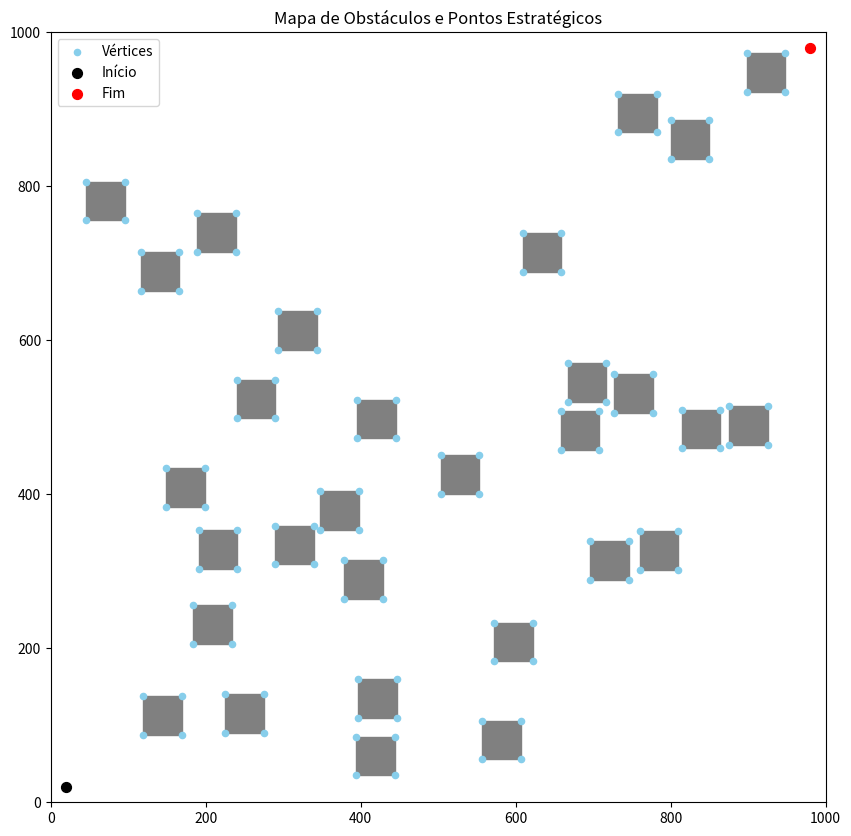

Write the Python code that produced this figure.
import matplotlib.pyplot as plt
from matplotlib.patches import Rectangle
import random


def generate_obstacles(num_obstacles, area_size, obstacle_size, start_pos, end_pos, margin):
  obstacles = []

  while len(obstacles) < num_obstacles:
    x = random.randint(0, area_size[0] - obstacle_size[0])
    y = random.randint(0, area_size[1] - obstacle_size[1])
    new_obstacle = (x, y, obstacle_size[0], obstacle_size[1])

    is_valid = True
    if is_point_in_rect(start_pos, new_obstacle) or is_point_in_rect(end_pos, new_obstacle):
        is_valid = False
    
    if is_valid and not any(intersect(new_obstacle, o, margin) for o in obstacles):
      obstacles.append(new_obstacle)

  return obstacles

def intersect(obstacle1, obstacle2, margin=0):
  x1, y1, w1, h1 = obstacle1 
  x2, y2, w2, h2 = obstacle2

  if (x1 + w1 < x2):
    return False

  if (x1 + w1 + margin < x2):
    return False

  if (x1 - margin > x2 + w2):
    return False

  if (y1 + h1 + margin < y2):
    return False

  if (y1 - margin > y2 + h2):
    return False

  return True

def is_point_in_rect(point, rect):

    point_x, point_y = point
    rect_x, rect_y, rect_width, rect_height = rect
    
    return (rect_x <= point_x <= rect_x + rect_width) and \
           (rect_y <= point_y <= rect_y + rect_height)

def points(obstacles, start, end):
  points = {start, end}
  for (x, y, w, h) in obstacles:
      points.add((x, y))
      points.add((x + w, y))
      points.add((x, y + h))
      points.add((x + w, y + h))
  return list(points) 

def visualize(obstacles, points, start_pos, end_pos, area_size):
    fig, ax = plt.subplots(figsize=(10, 10))
    ax.set_xlim(0, area_size[0])
    ax.set_ylim(0, area_size[1])

    for x, y, w, h in obstacles:
        ax.add_patch(Rectangle((x, y), w, h, color='gray', zorder=1))

    ax.scatter(*zip(*points), color='skyblue', s=20, zorder=2, label='Vértices')

    ax.scatter(start_pos[0], start_pos[1], color='black', s=50, zorder=2, label='Início')
    ax.scatter(end_pos[0], end_pos[1], color='red', s=50, zorder=2, label='Fim')

    plt.title("Mapa de Obstáculos e Pontos Estratégicos")
    plt.legend()
    plt.show()

if __name__ == '__main__':
    AREA_SIZE = (1000, 1000)
    OBSTACLE_SIZE = (50, 50)
    NUM_OBSTACLES = random.randint(20, 50)
    MIN_MARGIN = 10  
    START_POS = (20, 20)
    END_POS = (980, 980)

    obstacles = generate_obstacles(NUM_OBSTACLES, AREA_SIZE, OBSTACLE_SIZE, START_POS, END_POS, MIN_MARGIN)
    strategic_points = points(obstacles, START_POS, END_POS)

    print(f"Gerados {len(obstacles)} obstáculos e {len(strategic_points)} pontos estratégicos.")
    
    visualize(obstacles, strategic_points, START_POS, END_POS, AREA_SIZE)